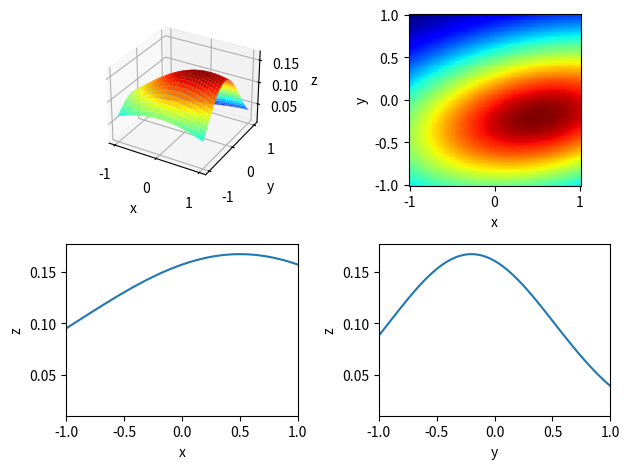

The script that saved this image:
import matplotlib.pyplot as plt
from matplotlib.gridspec import GridSpec
from mpl_toolkits.mplot3d import Axes3D

import numpy as np

from scipy.stats import expon, multivariate_normal

x = np.linspace(-1, 1, 101)
y = np.linspace(-1, 1, 101)
_x, _y = np.meshgrid(x, y, indexing='ij')
z = multivariate_normal([0.5, -0.2], [[2.0, 0.3], [0.3, 0.5]]).pdf(np.c_[_x.ravel(), _y.ravel()])
xz = z.reshape(x.size, y.size).max(axis=1)
yz = z.reshape(x.size, y.size).max(axis=0)

gs = GridSpec(2, 2)
fig = plt.figure()
ax = fig.add_subplot(gs[0, 0], projection='3d')
ax.plot_surface(_x, _y, z.reshape(x.size, y.size), cmap='jet')
ax.set_xlabel('x')
ax.set_ylabel('y')
ax.set_zlabel('z')

ax = fig.add_subplot(gs[0, 1], aspect='equal')
ax.pcolormesh(_x, _y, z.reshape(x.size, y.size), cmap='jet')
ax.set_xlabel('x')
ax.set_ylabel('y')

ax = fig.add_subplot(gs[1, 0])
ax.plot(x, xz)
ax.axis([-1., 1., z.min(), z.max() + 0.01])
ax.set_xlabel('x')
ax.set_ylabel('z')

ax = fig.add_subplot(gs[1, 1])
ax.plot(y, yz)
ax.axis([-1., 1., z.min(), z.max() + 0.01])
ax.set_xlabel('y')
ax.set_ylabel('z')

plt.tight_layout()
plt.show()
